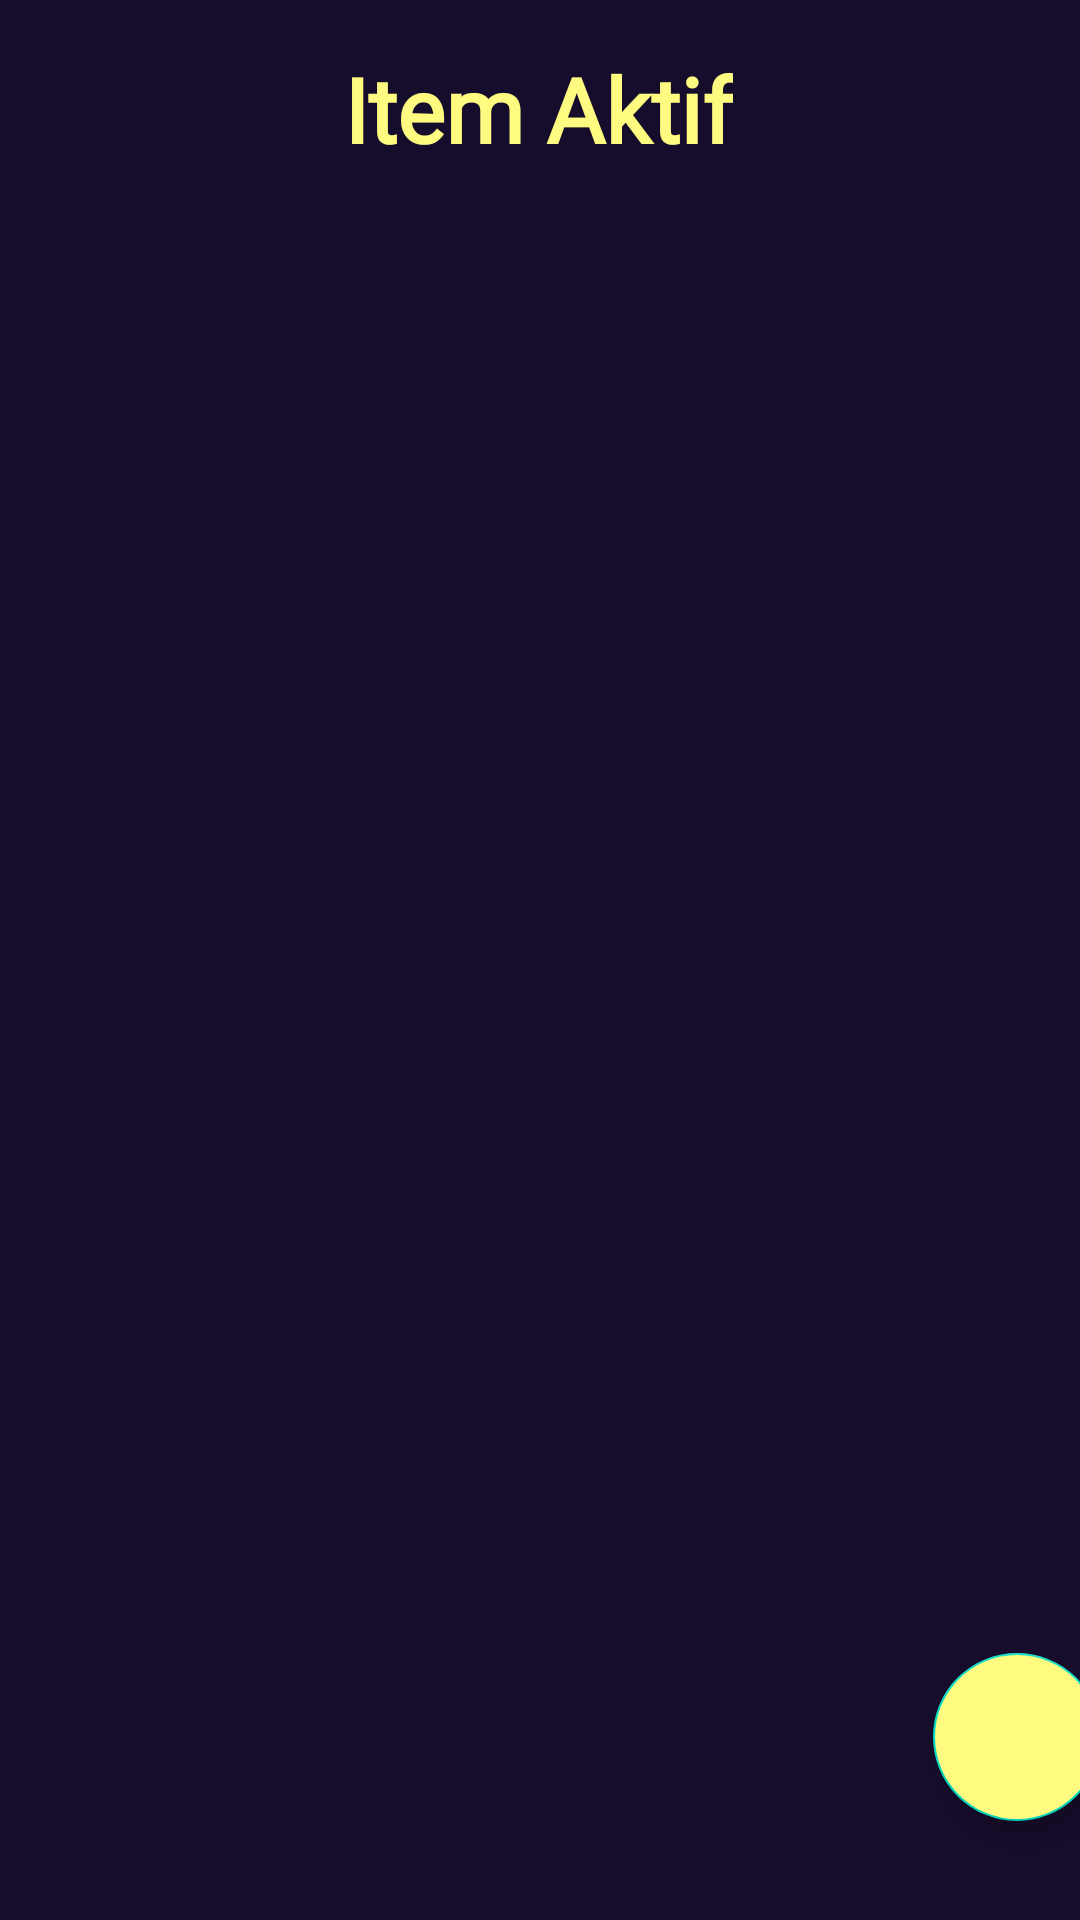

Layout XML and referenced resources for this Android screen:
<!-- AndroidManifest.xml: application theme Theme.Menagerie -->
<!-- res/layout/activity_masterbarang.xml -->
<?xml version="1.0" encoding="utf-8"?>
<androidx.constraintlayout.widget.ConstraintLayout xmlns:android="http://schemas.android.com/apk/res/android"
    xmlns:app="http://schemas.android.com/apk/res-auto"
    xmlns:tools="http://schemas.android.com/tools"
    android:layout_width="match_parent"
    android:layout_height="match_parent"
    android:background="@color/darkblue"
    tools:context=".expenseZ.databarang.masterbarang">

    <TextView
        android:fontFamily="@font/pricedown"
        android:id="@+id/titleItemBarang"
        android:layout_width="wrap_content"
        android:layout_height="wrap_content"
        android:layout_marginTop="16dp"
        android:text="Item Aktif"
        android:textColor="@color/brightyellow"
        android:textSize="30dp"
        android:textStyle="bold"
        app:layout_constraintEnd_toEndOf="parent"
        app:layout_constraintHorizontal_bias="0.498"
        app:layout_constraintStart_toStartOf="parent"
        app:layout_constraintTop_toTopOf="parent" />

    <androidx.recyclerview.widget.RecyclerView
        android:id="@+id/recycleViewBarang"
        android:layout_width="414dp"
        android:layout_height="676dp"
        android:layout_marginTop="16dp"
        app:layout_constraintBottom_toBottomOf="parent"
        app:layout_constraintEnd_toEndOf="parent"
        app:layout_constraintStart_toStartOf="parent"
        app:layout_constraintTop_toBottomOf="@+id/titleItemBarang"
        android:layout_margin="5dp"
        app:layout_behavior="@string/appbar_scrolling_view_behavior"/>

    <com.google.android.material.floatingactionbutton.FloatingActionButton
        android:id="@+id/tambahItemBarang"
        android:layout_width="wrap_content"
        android:layout_height="wrap_content"
        android:layout_gravity="end"
        android:layout_margin="20dp"
        android:layout_marginEnd="16dp"
        android:backgroundTint="@color/brightyellow"
        android:src="@drawable/ic_baseline_add_24"
        app:layout_constraintBottom_toBottomOf="parent"
        app:layout_constraintEnd_toEndOf="@+id/recycleViewBarang"
        app:layout_constraintTop_toTopOf="parent"
        app:layout_constraintVertical_bias="0.976" />

</androidx.constraintlayout.widget.ConstraintLayout>
<!-- resources referenced by this layout -->
<resources>
  <color name="brightyellow">#FFFB80</color>
  <color name="darkblue">#160D2C</color>
  <style name="Theme.Menagerie" parent="Theme.MaterialComponents.DayNight.DarkActionBar">
          
          <item name="colorPrimary">@color/purple_500</item>
          <item name="colorPrimaryVariant">@color/purple_700</item>
          <item name="colorOnPrimary">@color/white</item>
          
          <item name="colorSecondary">@color/teal_200</item>
          <item name="colorSecondaryVariant">@color/teal_700</item>
          <item name="colorOnSecondary">@color/black</item>
          
          <item name="android:statusBarColor" tools:targetApi="l">?attr/colorPrimaryVariant</item>
          
      </style>
  <color name="purple_500">#FF6200EE</color>
  <color name="purple_700">#FF3700B3</color>
  <color name="white">#FFFFFFFF</color>
  <color name="teal_200">#FF03DAC5</color>
  <color name="teal_700">#FF018786</color>
  <color name="black">#FF000000</color>
</resources>
